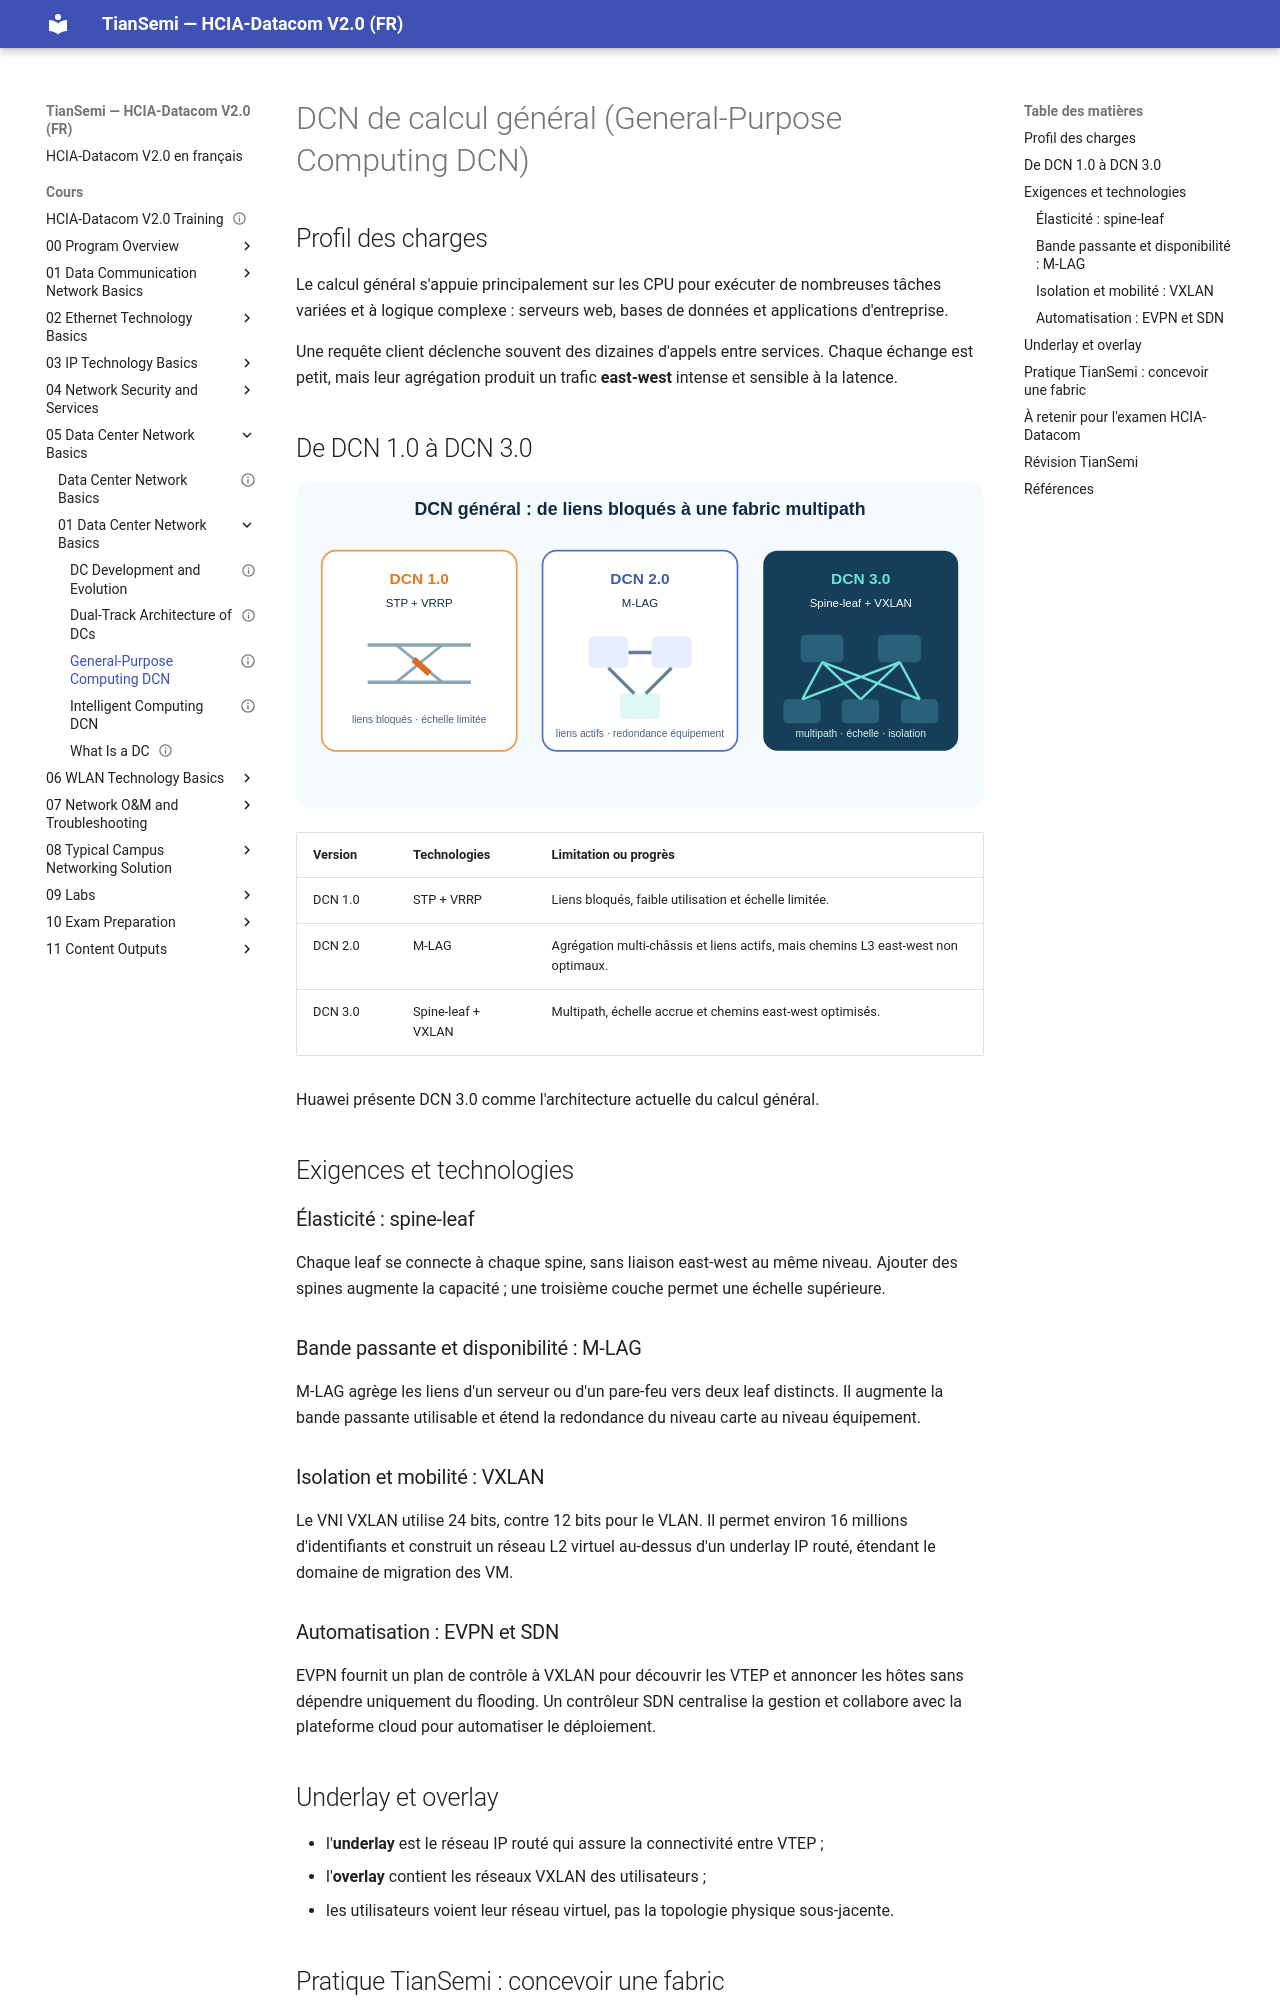

repository: tiansemi/hcia-datacom-fr · page: cours/05 Data Center Network Basics/01 Data Center Network Basics/General-Purpose Computing DCN/index.html · generator: mkdocs

---
id: HUA-HCIA-DC-059
title: "General-Purpose Computing DCN"
official_title: "General-Purpose Computing DCN"
course_unit: "5.1.3"
category: "Huawei HCIA-Datacom Topic"
domain: "Datacom"
vendor: "Huawei"
certification: "HCIA-Datacom"
version: "V2.0"
difficulty: "intermediate"
status: "draft"
author: "MOULO OHOLO Jean Noel"
reviewed: false
created: 2026-08-11
updated: 2026-08-11
source: "HCIA-Datacom V2.0 Training Material"
source_pages: "PDF 753-766"
tags: [huawei, hcia, datacom, dcn, spine-leaf, m-lag, vxlan, evpn, sdn]
prerequisites:
  - "[[DC Development and Evolution]]"
related:
  - "[[Intelligent Computing DCN]]"
lab_required: false
publication_status: "not-started"
site_url:
---

# DCN de calcul général (General-Purpose Computing DCN)

## Profil des charges

Le calcul général s'appuie principalement sur les CPU pour exécuter de nombreuses tâches variées et à logique complexe : serveurs web, bases de données et applications d'entreprise.

Une requête client déclenche souvent des dizaines d'appels entre services. Chaque échange est petit, mais leur agrégation produit un trafic **east-west** intense et sensible à la latence.

## De DCN 1.0 à DCN 3.0

![Évolution du DCN général vers spine-leaf, M-LAG et VXLAN](<../../../assets/diagrammes/05 Data Center Network Basics/general-dcn-evolution-fr.svg>)

| Version | Technologies | Limitation ou progrès |
| --- | --- | --- |
| DCN 1.0 | STP + VRRP | Liens bloqués, faible utilisation et échelle limitée. |
| DCN 2.0 | M-LAG | Agrégation multi-châssis et liens actifs, mais chemins L3 east-west non optimaux. |
| DCN 3.0 | Spine-leaf + VXLAN | Multipath, échelle accrue et chemins east-west optimisés. |

Huawei présente DCN 3.0 comme l'architecture actuelle du calcul général.

## Exigences et technologies

### Élasticité : spine-leaf

Chaque leaf se connecte à chaque spine, sans liaison east-west au même niveau. Ajouter des spines augmente la capacité ; une troisième couche permet une échelle supérieure.

### Bande passante et disponibilité : M-LAG

M-LAG agrège les liens d'un serveur ou d'un pare-feu vers deux leaf distincts. Il augmente la bande passante utilisable et étend la redondance du niveau carte au niveau équipement.

### Isolation et mobilité : VXLAN

Le VNI VXLAN utilise 24 bits, contre 12 bits pour le VLAN. Il permet environ 16 millions d'identifiants et construit un réseau L2 virtuel au-dessus d'un underlay IP routé, étendant le domaine de migration des VM.

### Automatisation : EVPN et SDN

EVPN fournit un plan de contrôle à VXLAN pour découvrir les VTEP et annoncer les hôtes sans dépendre uniquement du flooding. Un contrôleur SDN centralise la gestion et collabore avec la plateforme cloud pour automatiser le déploiement.
